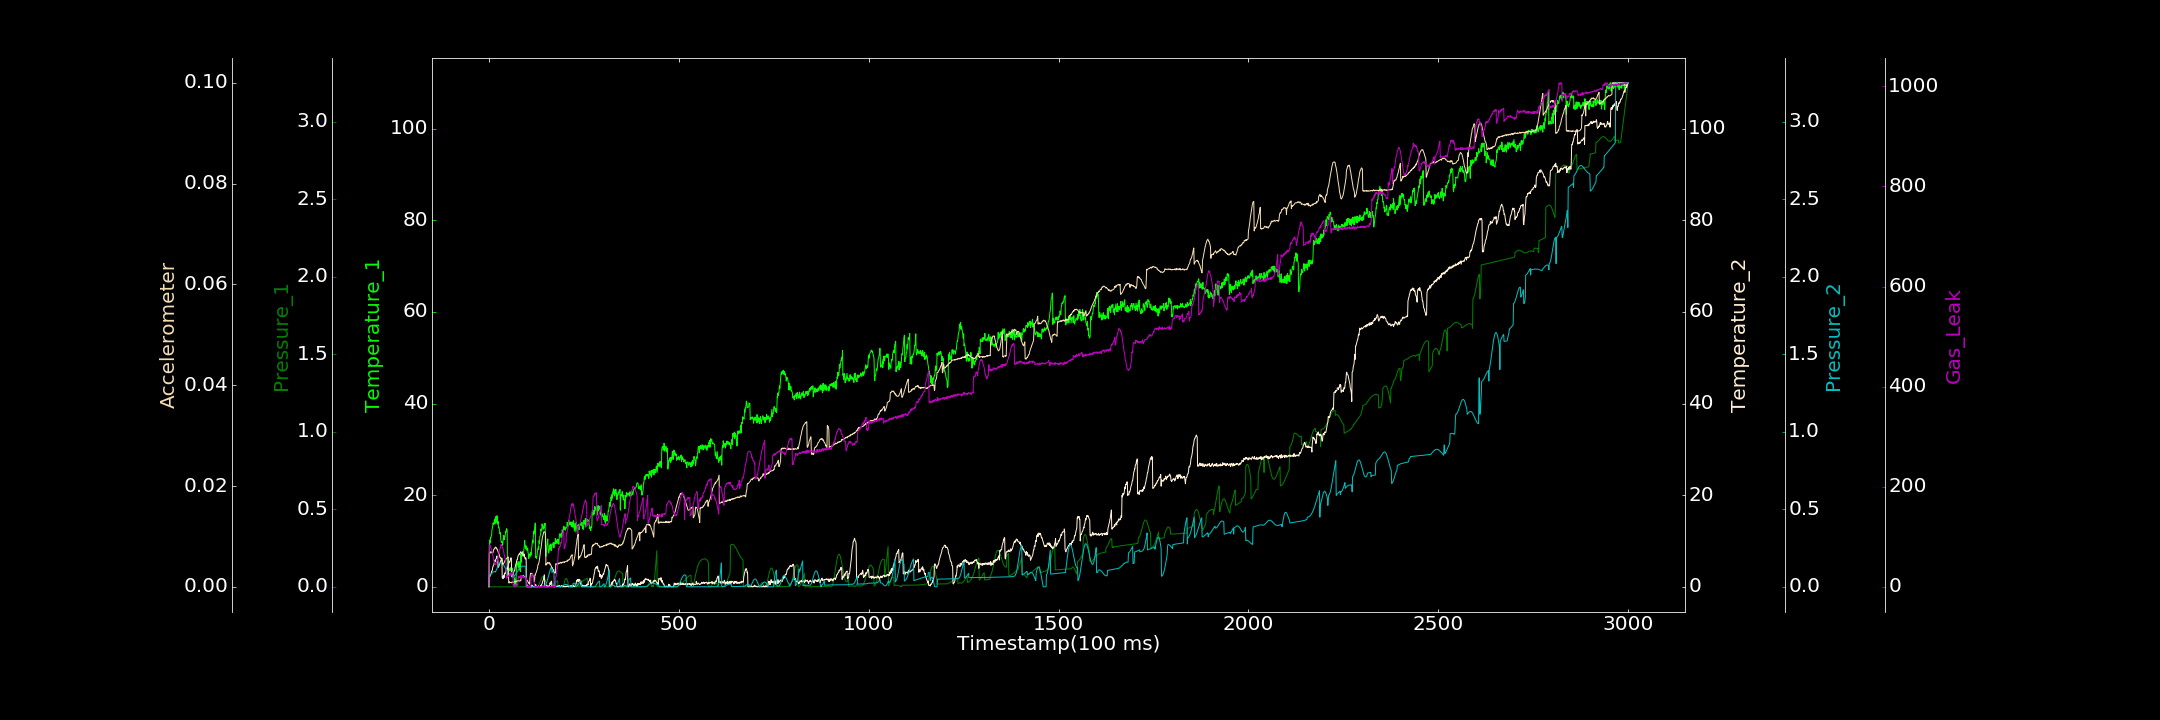

Values plotted in this chart, from the file beside it:
0.000000000, 0.000000000, 0.000257993, 0.268436859, 0.000000000, 0.000000000, 1.403698275
1, 8.934, 0.0002037, 2.462, 0.07035, 0.006658, 83.03
2, 10.22, 0.00002252, 2.198, 0.0729, 0.006851, 80.42
3, 9.523, 0.000155, 2.397, 0.07594, 0.006928, 83.14
4, 10.71, 0.0000101, 2.602, 0.07844, 0.006697, 78.35
5, 10.62, 0.000000000, 2.838, 0.08137, 0.006938, 77.75
6, 11.07, 0.00004602, 2.943, 0.08398, 0.006927, 75.72
7, 11.24, 0.00004859, 3.409, 0.08647, 0.006844, 73.42
8, 12.53, 0.000000000, 3.411, 0.08908, 0.006806, 71.88
9, 12.81, 0.000000000, 3.681, 0.0914, 0.006602, 67.89
10, 13.35, 0.000000000, 4.28, 0.09348, 0.006738, 61.94
11, 13.94, 0.000000000, 4.482, 0.09488, 0.006861, 61.11
12, 13.62, 0.00007332, 4.729, 0.09641, 0.007197, 57.88
13, 13.57, 0.000000000, 4.818, 0.0974, 0.007488, 52.43
14, 14.51, 0.000000000, 5.381, 0.09821, 0.00748, 50.62
15, 14.68, 0.000000000, 5.787, 0.09877, 0.007614, 47.03
16, 13.77, 0.0001562, 5.431, 0.09865, 0.007746, 46.52
17, 15.16, 0.000000000, 5.789, 0.09437, 0.007905, 44.65
18, 15.31, 0.000000000, 6.047, 0.1004, 0.007693, 43.76
19, 14.27, 0.000000000, 6.099, 0.1061, 0.007782, 47.29
20, 14.08, 0.000000000, 6.144, 0.1125, 0.007516, 49.64
21, 15.52, 0.000000000, 6.736, 0.1186, 0.00757, 51.78
22, 15.21, 0.00003072, 6.369, 0.1242, 0.007436, 53.08
23, 13.7, 0.00003671, 6.384, 0.13, 0.007137, 57.03
24, 14.27, 0.000000000, 4.253, 0.1351, 0.00698, 60.39
25, 12.88, 0.000000000, 4.329, 0.1397, 0.006678, 64.19
26, 13.04, 0.000000000, 4.368, 0.1441, 0.006653, 65.08
27, 12.73, 0.000259, 4.957, 0.1474, 0.006447, 71.71
28, 12.07, 0.000000000, 4.806, 0.1506, 0.006169, 73.52
29, 11.56, 0.0001158, 5.247, 0.1528, 0.005764, 74.77
30, 11.8, 0.000000000, 5.409, 0.1547, 0.005755, 77.54
31, 10.44, 0.000000000, 5.718, 0.1551, 0.005835, 80.38
32, 9.984, 0.0002485, 5.707, 0.1551, 0.005428, 84.94
33, 9.67, 0.000000000, 5.816, 0.1544, 0.005425, 82.2
34, 9.893, 0.000000000, 6.25, 0.1531, 0.005351, 81.35
35, 9.882, 0.000000000, 2.011, 0.1513, 0.005356, 79.47
36, 9.055, 0.000000000, 2.223, 0.1488, 0.004446, 77.56
37, 9.888, 0.000000000, 1.755, 0.1454, 0.004593, 77.81
38, 10.71, 0.0001773, 2.313, 0.142, 0.004566, 72.03
39, 11.22, 0.000000000, 2.55, 0.1379, 0.004707, 68.86
40, 10.26, 0.0001118, 2.04, 0.1336, 0.004817, 64.26
41, 10.97, 0.0002787, 2.601, 0.1291, 0.004913, 62.48
42, 10.9, 0.000188, 3.053, 0.1248, 0.005133, 57.72
43, 11.35, 0.000000000, 2.896, 0.1197, 0.005274, 54.2
44, 12.08, 0.0001639, 3.146, 0.115, 0.005195, 52.48
45, 11.94, 0.000000000, 3.472, 0.1104, 0.005563, 47.7
46, 12.7, 0.000000000, 3.998, 0.1065, 0.005592, 17.29
47, 12.54, 0.000000000, 3.633, 0.102, 0.005648, 20.06
48, 12.47, 0.0003677, 4.204, 0.09812, 0.005694, 20.95
49, 2.252, 0.000000000, 3.9, 0.09501, 0.005893, 18.84
50, 2.961, 0.00006729, 4.121, 0.09158, 0.005882, 22.02
51, 3.734, 0.0000154, 4.763, 0.08862, 0.005912, 21.08
52, 3.712, 0.000000000, 5.03, 0.08653, 0.0007988, 21.46
53, 3.475, 0.0003282, 5.223, 0.0846, 0.0007414, 21.99
54, 3.677, 0.000000000, 5.52, 0.08313, 0.001009, 25.5
55, 3.981, 0.000000000, 5.431, 0.08235, 0.0008746, 22.11
56, 3.636, 0.00006987, 5.783, 0.08143, 0.0008754, 24.01
57, 4.159, 0.000000000, 6.261, 0.08127, 0.000875, 26.05
58, 3.556, 0.0001332, 6.329, 0.08115, 0.0008023, 23.45
59, 3.029, 0.00006989, 6.225, 0.08168, 0.0008322, 28.72
60, 4.171, 0.0004306, 2.202, 0.082, 0.0008019, 26.3
... 2,939 more rows
